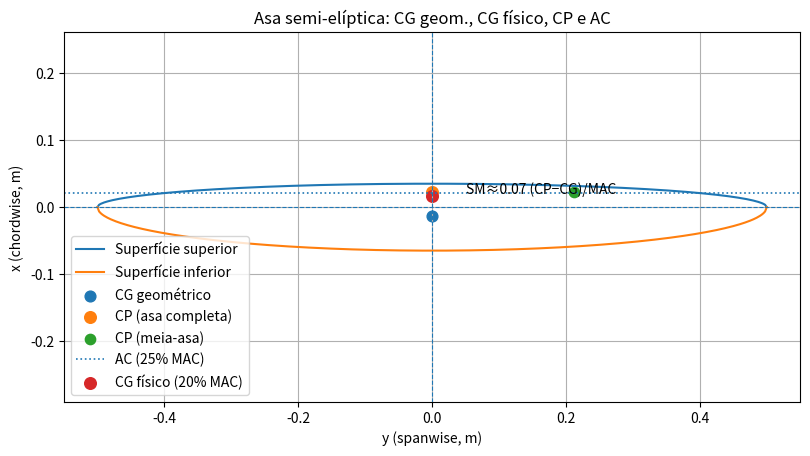

The matplotlib source for this figure:
import math
import matplotlib.pyplot as plt
import numpy as np

class Glider:
    def __init__(self, mass, wingspan, c_upper, c_lower, oswald_efficiency, cd0):
        self.mass = mass
        self.wingspan = wingspan
        self.c_upper = c_upper
        self.c_lower = c_lower
        self.oswald_efficiency = oswald_efficiency
        self.cd0 = cd0

    # ============================
    # GEOMETRIA
    # ============================

    @property
    def total_chord(self):
        """C = c_upper + c_lower"""
        return self.c_upper + self.c_lower

    @property
    def wing_area(self):
        """S = (π * b / 4) * (c_upper + c_lower)"""
        return (math.pi * self.wingspan / 4) * self.total_chord

    @property
    def mean_aerodynamic_chord(self):
        """MAC = (8 / (3π)) * (c_upper + c_lower)"""
        return (8 / (3 * math.pi)) * self.total_chord

    @property
    def aspect_ratio(self):
        """AR = 4b / [π (c_upper + c_lower)]"""
        return 4 * self.wingspan / (math.pi * self.total_chord)

    # ============================
    # CG GEOMÉTRICO
    # ============================

    @property
    def cg_chordwise(self):
        """x̄ (geométrico) = (4 / (3π)) * (c_upper - c_lower)"""
        return (4 / (3 * math.pi)) * (self.c_upper - self.c_lower)

    @property
    def cg_spanwise_half(self):
        """ȳ_h = (2b) / (3π)"""
        return (2 * self.wingspan) / (3 * math.pi)

    # ============================
    # AERODINÂMICA
    # ============================

    @property
    def induced_drag_factor(self):
        """K = 1 / (π * AR * e)"""
        return 1 / (math.pi * self.aspect_ratio * self.oswald_efficiency)

    def minimum_sink_velocity(self, rho=1.225):
        """V_min_sink ≈ sqrt(2/rho) * (K/CD0)^(1/4) * sqrt(W/S)"""
        W = self.mass * 9.81
        term_1 = math.sqrt(2 / rho)
        term_2 = (self.induced_drag_factor / self.cd0) ** 0.25
        term_3 = math.sqrt(W / self.wing_area)
        return term_1 * term_2 * term_3

    def vertical_sink_rate(self, V=None, rho=1.225):
        """Calcula taxa de sink vertical"""
        W = self.mass * 9.81
        S = self.wing_area
        if V is None:
            V = self.minimum_sink_velocity(rho)
        CL = W / (0.5 * rho * V**2 * S)
        K = self.induced_drag_factor
        CD = self.cd0 + K * CL**2
        D = 0.5 * rho * V**2 * S * CD
        sink_rate = V * (D / W)
        glide_ratio = W / D if D != 0 else float("inf")
        return {
            "V_used": V,
            "CL": CL,
            "CD": CD,
            "D_N": D,
            "sink_rate_m_s": sink_rate,
            "glide_ratio": glide_ratio
        }

    def stall_velocity(self, CL_max, rho=1.225):
        """V_stall = sqrt((2W)/(ρ S CL_max))"""
        W = self.mass * 9.81
        S = self.wing_area
        return math.sqrt((2 * W) / (rho * S * CL_max))

    # ============================
    # CP e AC
    # ============================

    def chordwise_cp(self, Cm, Cl):
        """
        x_CP/MAC ≈ 0.25 - (Cm/Cl)
        Retorna x_CP em metros (mesma referência usada no gráfico).
        """
        xcp_over_mac = 0.25 - (Cm / Cl)
        return xcp_over_mac * self.mean_aerodynamic_chord

    @property
    def spanwise_cp_half(self):
        """y_CP,h = 2b / (3π)  (válido p/ carga ~elíptica)"""
        return (2 * self.wingspan) / (3 * math.pi)

    @property
    def x_ac(self):
        """Aerodynamic Center (25% MAC) em metros no eixo x do gráfico"""
        return 0.25 * self.mean_aerodynamic_chord

    # ============================
    # CG FÍSICO (AJUSTÁVEL)
    # ============================

    def x_cg_physical(self, frac_mac):
        """
        CG físico como fração da MAC medida do bordo de ataque da MAC.
        Ex.: frac_mac=0.20 => x = 0.20*MAC
        """
        return float(frac_mac) * self.mean_aerodynamic_chord

    def static_margin_cp(self, xcg_phys, Cm, Cl):
        """
        'Margem estática' usando CP como proxy: (x_CP - x_CG)/MAC.
        >0 => CG à frente do CP (tendência estável).
        """
        xcp = self.chordwise_cp(Cm, Cl)
        return (xcp - xcg_phys) / self.mean_aerodynamic_chord

    # ============================
    # PLOTAGEM
    # ============================

    def plot_wing_with_cg_cp_ac(self, Cm, Cl, cg_phys_frac_mac=0.20, show_half_cp=True):
        """
        Plota asa + CG geométrico + CP + AC + CG físico (fração da MAC).
        """
        b = self.wingspan
        y = np.linspace(-b/2, b/2, 400)

        x_upper = self.c_upper * np.sqrt(1 - (4 * y**2) / b**2)
        x_lower = -self.c_lower * np.sqrt(1 - (4 * y**2) / b**2)

        # Pontos
        x_cg_geom = self.cg_chordwise
        x_cp = self.chordwise_cp(Cm, Cl)
        x_ac = self.x_ac
        x_cg_phys = self.x_cg_physical(cg_phys_frac_mac)
        y_center = 0.0
        y_cp_half = self.spanwise_cp_half

        # Gráfico
        plt.figure(figsize=(9.5, 4.8))
        plt.plot(y, x_upper, label='Superfície superior')
        plt.plot(y, x_lower, label='Superfície inferior')
        plt.axhline(0, linestyle='--', linewidth=0.8)
        plt.axvline(0, linestyle='--', linewidth=0.8)

        # Marcadores
        plt.scatter(y_center, x_cg_geom, s=60, label='CG geométrico')
        plt.scatter(y_center, x_cp, s=70, label='CP (asa completa)')
        if show_half_cp:
            plt.scatter(y_cp_half, x_cp, s=55, label='CP (meia-asa)')

        # AC (linha vertical pontilhada no 25% MAC)
        plt.axhline(x_ac, linestyle=':', linewidth=1.2, label='AC (25% MAC)')

        # CG físico (ajustável)
        plt.scatter(y_center, x_cg_phys, s=70, label=f'CG físico ({100*cg_phys_frac_mac:.0f}% MAC)')

        # Anotação da margem (CP vs CG físico)
        SM = self.static_margin_cp(x_cg_phys, Cm, Cl)
        plt.annotate(f"SM≈{SM:.2f} (CP−CG)/MAC", xy=(0, (x_cg_phys + x_cp)/2),
                     xytext=(0.05*b, (x_cg_phys + x_cp)/2))

        plt.title("Asa semi-elíptica: CG geom., CG físico, CP e AC")
        plt.xlabel("y (spanwise, m)")
        plt.ylabel("x (chordwise, m)")
        plt.legend()
        plt.axis('equal')
        plt.grid(True)
        plt.show()


# ============================
# EXEMPLO DE USO
# ============================

glider = Glider(
    mass=0.8,
    wingspan=1.0,
    c_upper=0.035,
    c_lower=0.065,
    oswald_efficiency=0.75,
    cd0=0.04
)

print("=== GEOMETRIA ===")
print(f"Wing Area S = {glider.wing_area:.5f} m²")
print(f"MAC = {glider.mean_aerodynamic_chord:.5f} m")
print(f"AR = {glider.aspect_ratio:.3f}")
print(f"CG geométrico (x) = {glider.cg_chordwise:.5f} m")
print(f"AC (25% MAC) (x) = {glider.x_ac:.5f} m")

# Dados aerodinâmicos (ajusta aos teus)
Cm_section = -0.03
Cl_section = 2

# CG físico como % da MAC (ex.: 20% MAC)
cg_phys_frac = 0.20
x_cg_phys = glider.x_cg_physical(cg_phys_frac)
SM = glider.static_margin_cp(x_cg_phys, Cm_section, Cl_section)
print("\n=== POSIÇÕES AERODINÂMICAS ===")
print(f"x_CP = {glider.chordwise_cp(Cm_section, Cl_section):.5f} m")
print(f"x_CG_físico = {x_cg_phys:.5f} m  ({cg_phys_frac:.2f} × MAC)")
print(f"Margem (CP − CG)/MAC ≈ {SM:.3f}  (>0 desejável)")

# Plot geral
glider.plot_wing_with_cg_cp_ac(Cm=Cm_section, Cl=Cl_section, cg_phys_frac_mac=cg_phys_frac)
